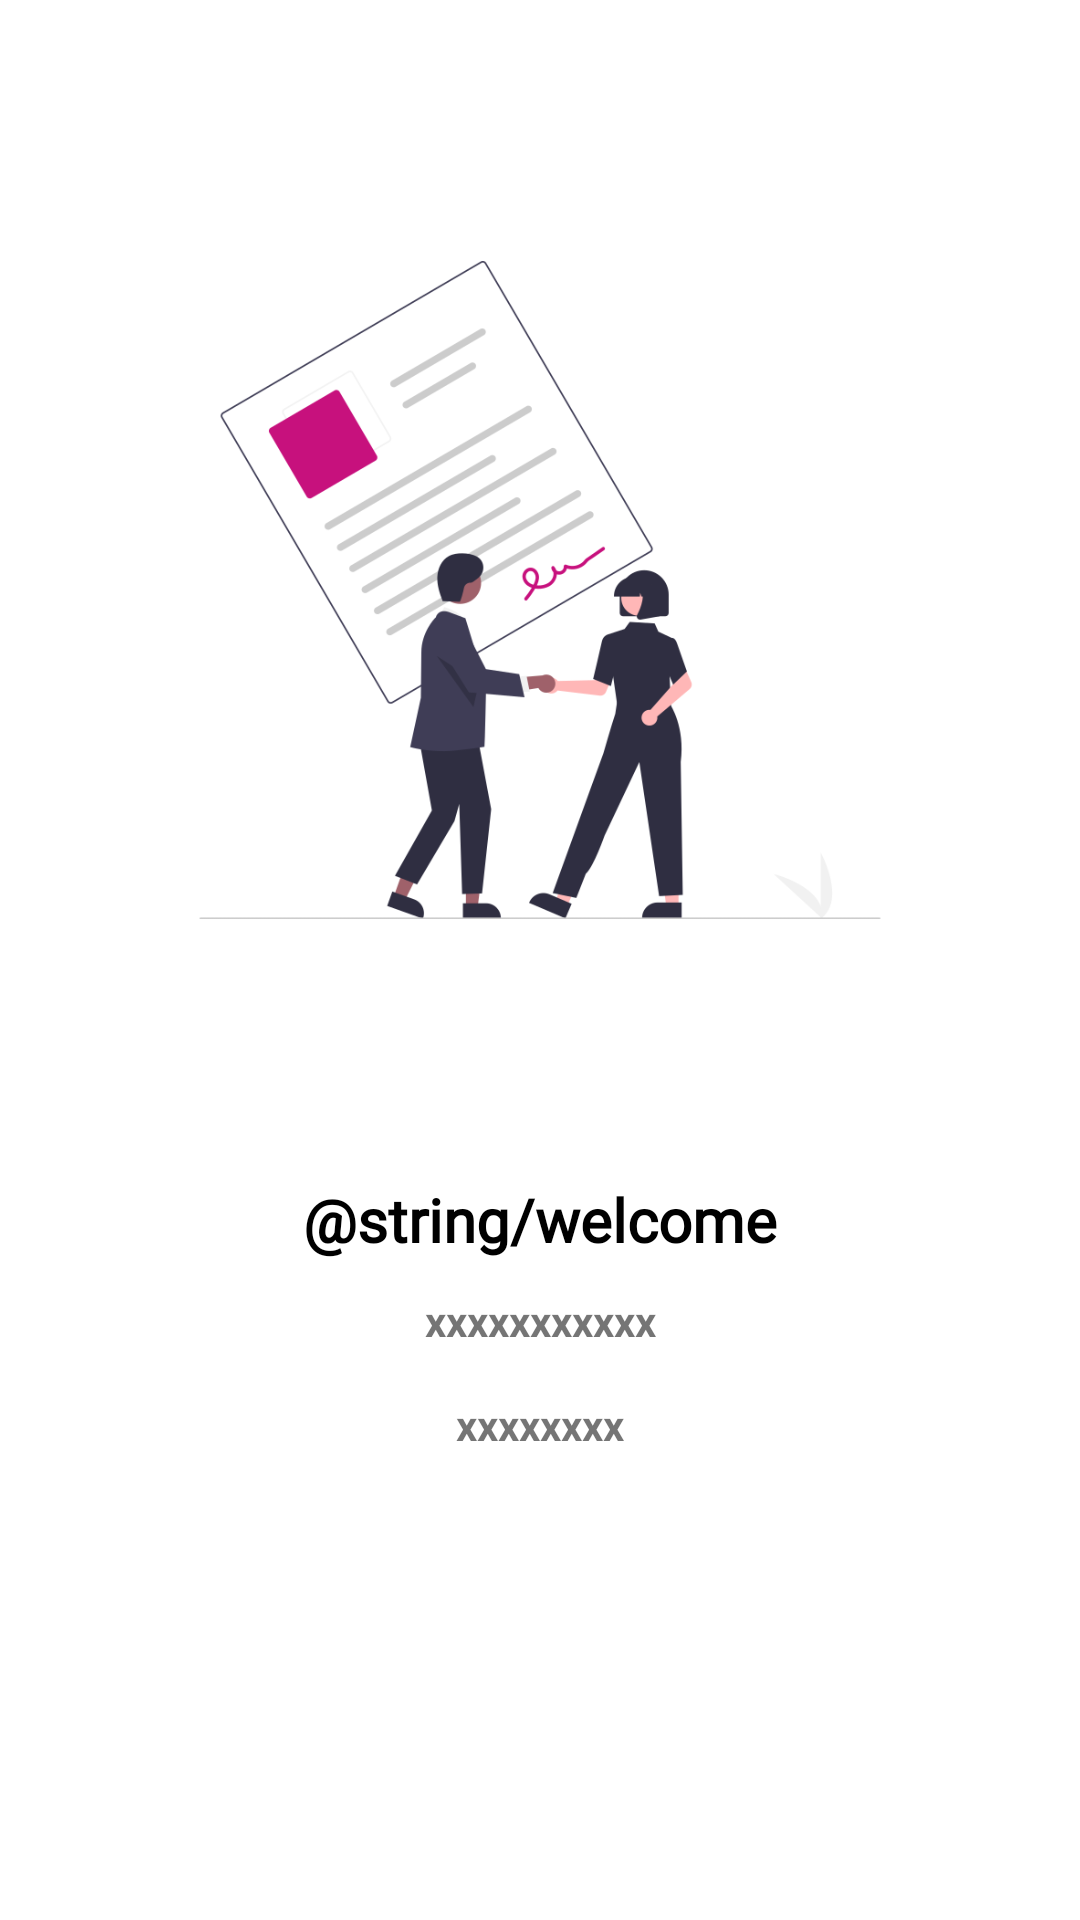

Layout XML and referenced resources for this Android screen:
<!-- AndroidManifest.xml: application theme Theme.Madjestic -->
<!-- res/layout/fragment_onboarding_screen_1.xml -->
<?xml version="1.0" encoding="utf-8"?>
<androidx.constraintlayout.widget.ConstraintLayout xmlns:android="http://schemas.android.com/apk/res/android"
    xmlns:app="http://schemas.android.com/apk/res-auto"
    xmlns:tools="http://schemas.android.com/tools"
    android:layout_width="match_parent"
    android:layout_height="match_parent"
    tools:context=".view.onboarding.OnboardingScreen1">


    <ImageView
        android:id="@+id/onboardingScreen1_welcome"
        android:layout_width="0dp"
        android:layout_height="320dp"
        android:layout_margin="30dp"
        android:layout_marginLeft="10dp"
        android:layout_marginRight="10dp"
        android:contentDescription="@string/todo"
        android:src="@drawable/undraw_agreement_re_d4dv"
        app:layout_constraintBottom_toTopOf="@+id/onboardingscreen1_headline"
        app:layout_constraintLeft_toLeftOf="parent"
        app:layout_constraintRight_toRightOf="parent"
        app:layout_constraintTop_toTopOf="parent" />


    <TextView
        android:id="@+id/onboardingscreen1_headline"
        android:layout_width="wrap_content"
        android:layout_height="wrap_content"
        android:layout_marginBottom="220dp"
        android:fontFamily="@font/roboto_medium"
        android:text="@string/welcome"
        android:textColor="@color/black"
        android:textSize="20sp"
        android:textStyle="bold"
        app:layout_constraintBottom_toBottomOf="parent"
        app:layout_constraintLeft_toLeftOf="parent"
        app:layout_constraintRight_toRightOf="parent" />

    <TextView
        android:id="@+id/onboardingscreen1_subline1"
        android:layout_width="wrap_content"
        android:layout_height="wrap_content"
        android:layout_marginBottom="180dp"
        android:text="xxxxxxxxxxx"
        android:textSize="14sp"
        android:textStyle="bold"
        app:layout_constraintBottom_toBottomOf="parent"
        app:layout_constraintLeft_toLeftOf="parent"
        app:layout_constraintRight_toRightOf="parent"
        app:layout_constraintTop_toBottomOf="@+id/onboardingscreen1_headline"

        />


    <TextView
        android:id="@+id/onboardingscreen1_subline2"
        android:layout_width="wrap_content"
        android:layout_height="wrap_content"
        android:layout_marginBottom="140dp"
        android:text="xxxxxxxx"
        android:textSize="14sp"
        android:textStyle="bold"
        app:layout_constraintBottom_toBottomOf="parent"
        app:layout_constraintLeft_toLeftOf="parent"
        app:layout_constraintRight_toRightOf="parent"
        app:layout_constraintTop_toBottomOf="@+id/onboardingscreen1_subline1"

        />



</androidx.constraintlayout.widget.ConstraintLayout>
<!-- resources referenced by this layout -->
<resources>
  <color name="black">#FF000000</color>
  <!-- drawable undraw_agreement_re_d4dv: png bitmap (drawable-v24, 47662 bytes) -->
  <style name="Theme.Madjestic" parent="Theme.MaterialComponents.DayNight.DarkActionBar">
          
          <item name="colorPrimary">@color/purple_500</item>
          <item name="colorPrimaryVariant">@color/purple_700</item>
          <item name="colorOnPrimary">@color/white</item>
          
          <item name="colorSecondary">@color/teal_200</item>
          <item name="colorSecondaryVariant">@color/teal_700</item>
          <item name="colorOnSecondary">@color/black</item>
          
          <item name="android:statusBarColor" tools:targetApi="l">?attr/colorPrimaryVariant</item>
          
      </style>
  <color name="purple_500">#FF6200EE</color>
  <color name="purple_700">#FF3700B3</color>
  <color name="white">#FFFFFFFF</color>
  <color name="teal_200">#FF03DAC5</color>
  <color name="teal_700">#FF018786</color>
</resources>
